2-way image classification set "prepared_data" from GitHub (vk-web06/Project); label vocabulary: HDPE plastic, PET plastic.

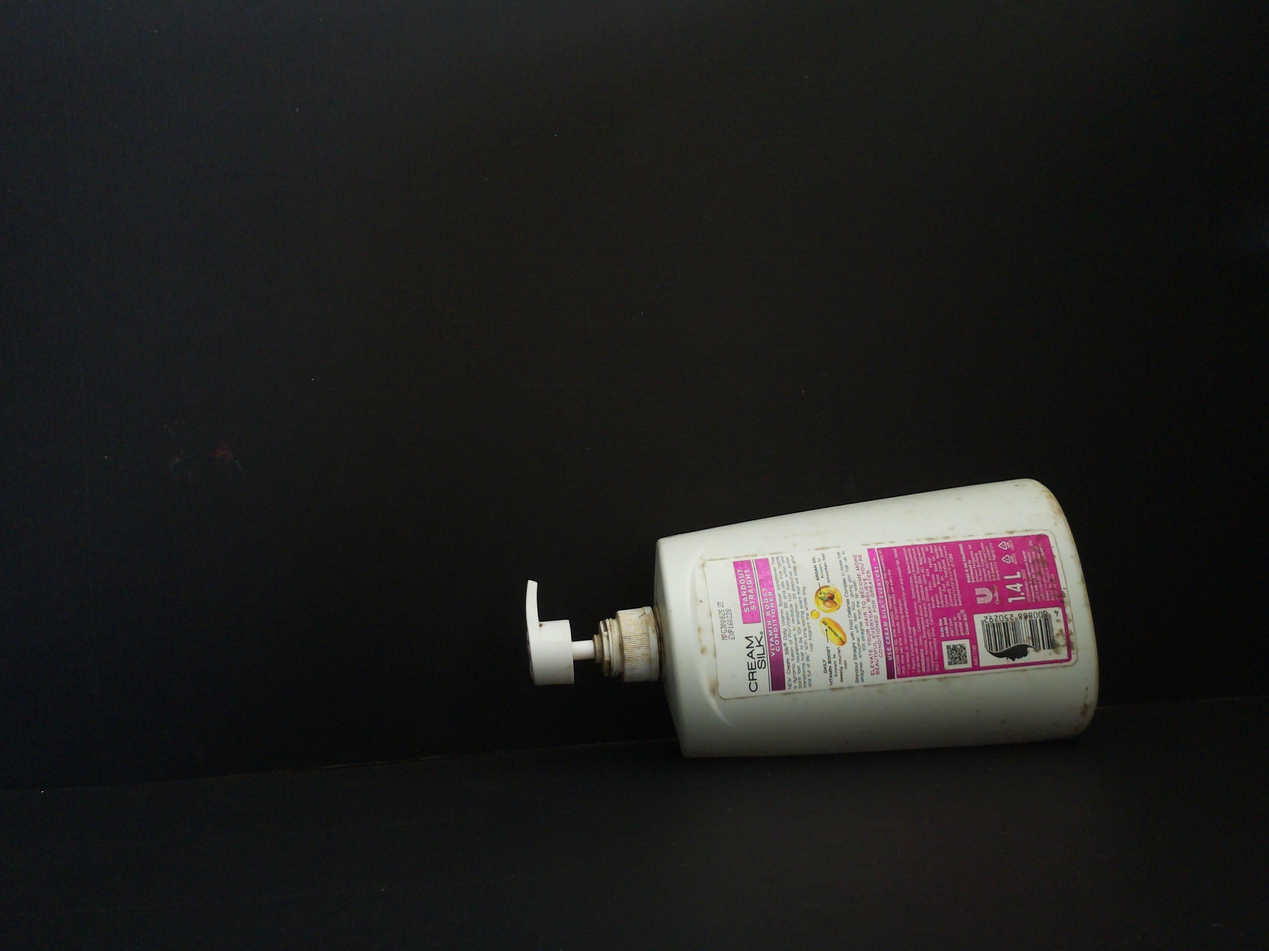
Label: HDPE plastic

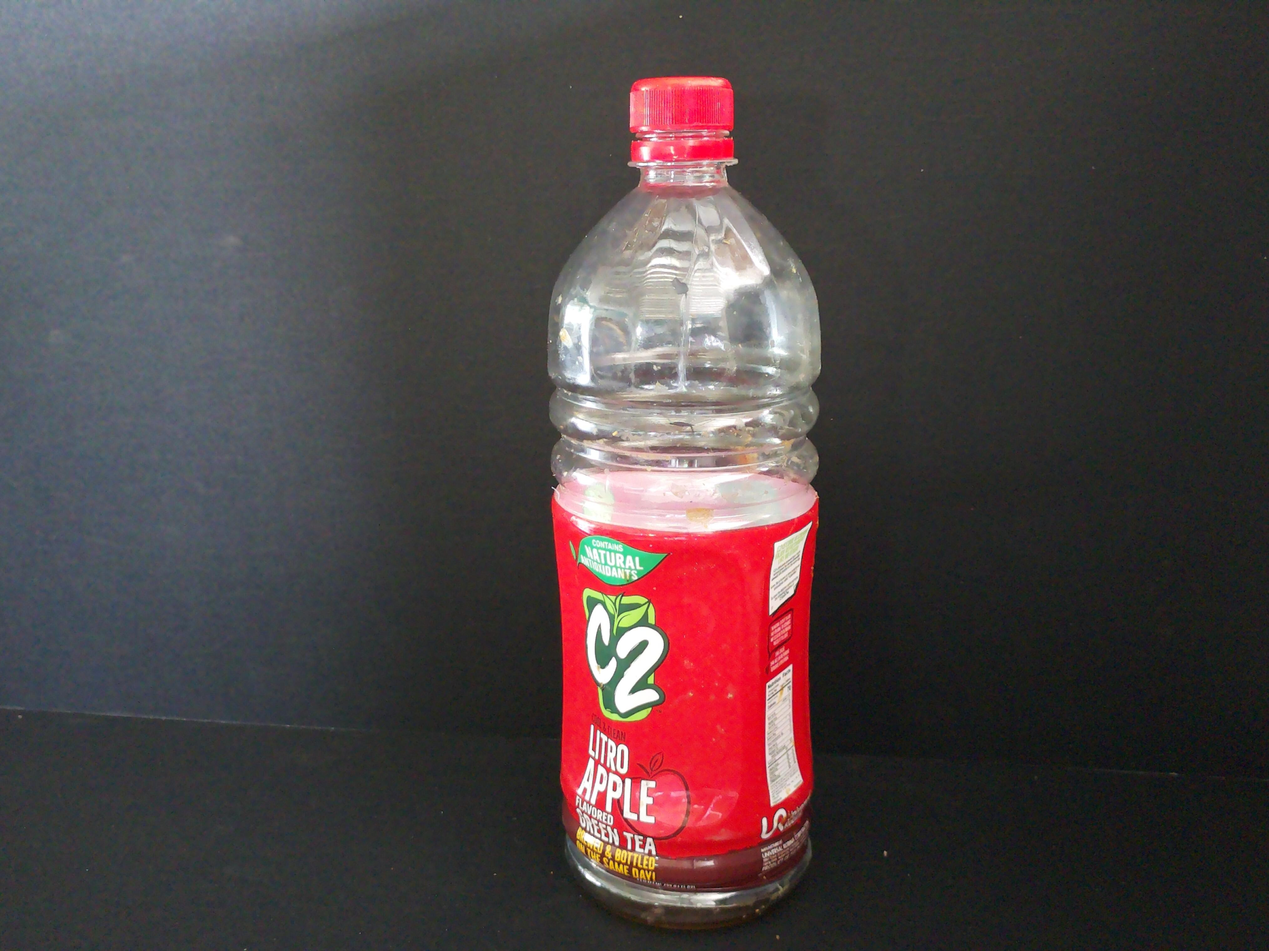
Label: PET plastic

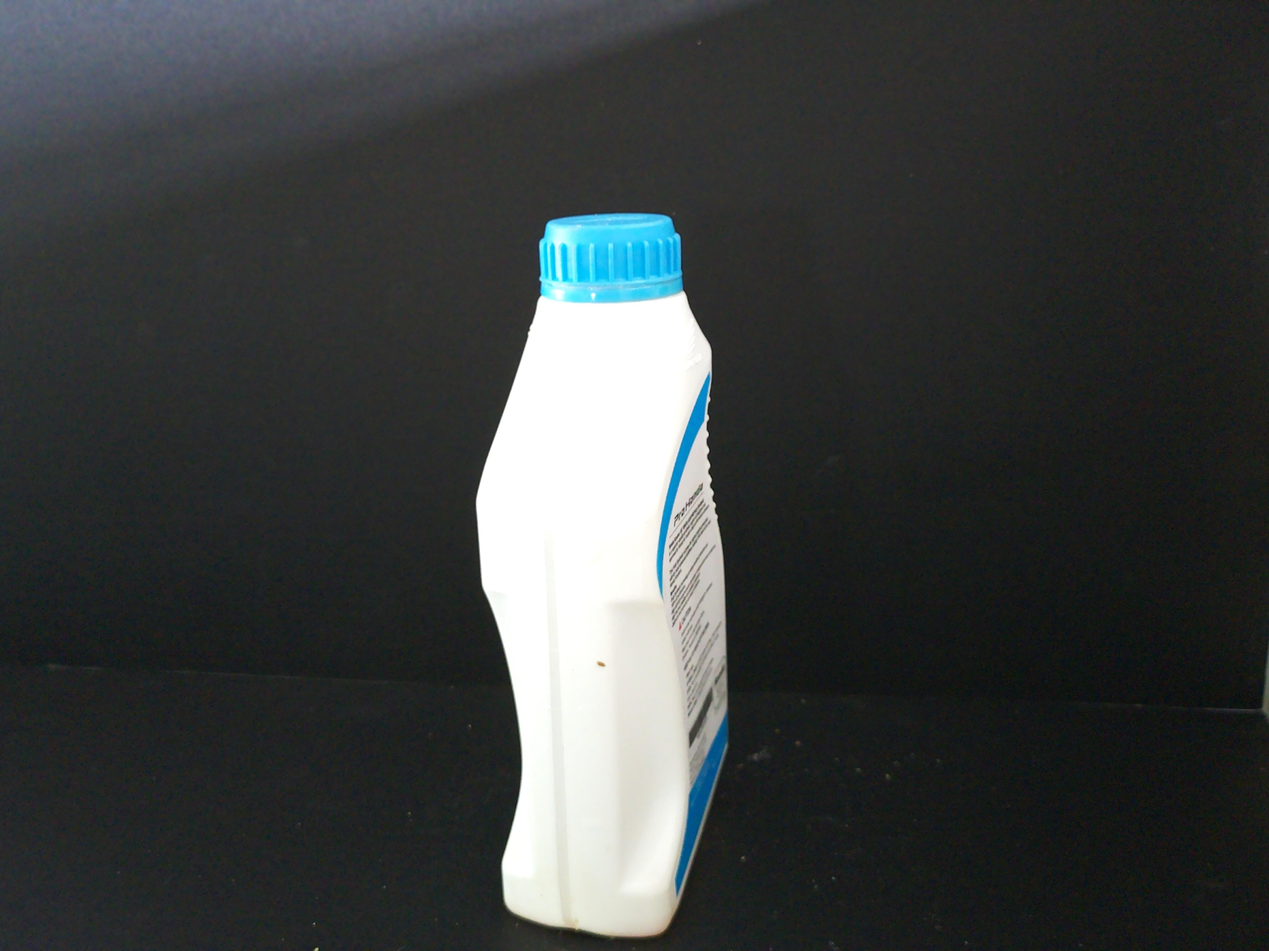
Label: HDPE plastic

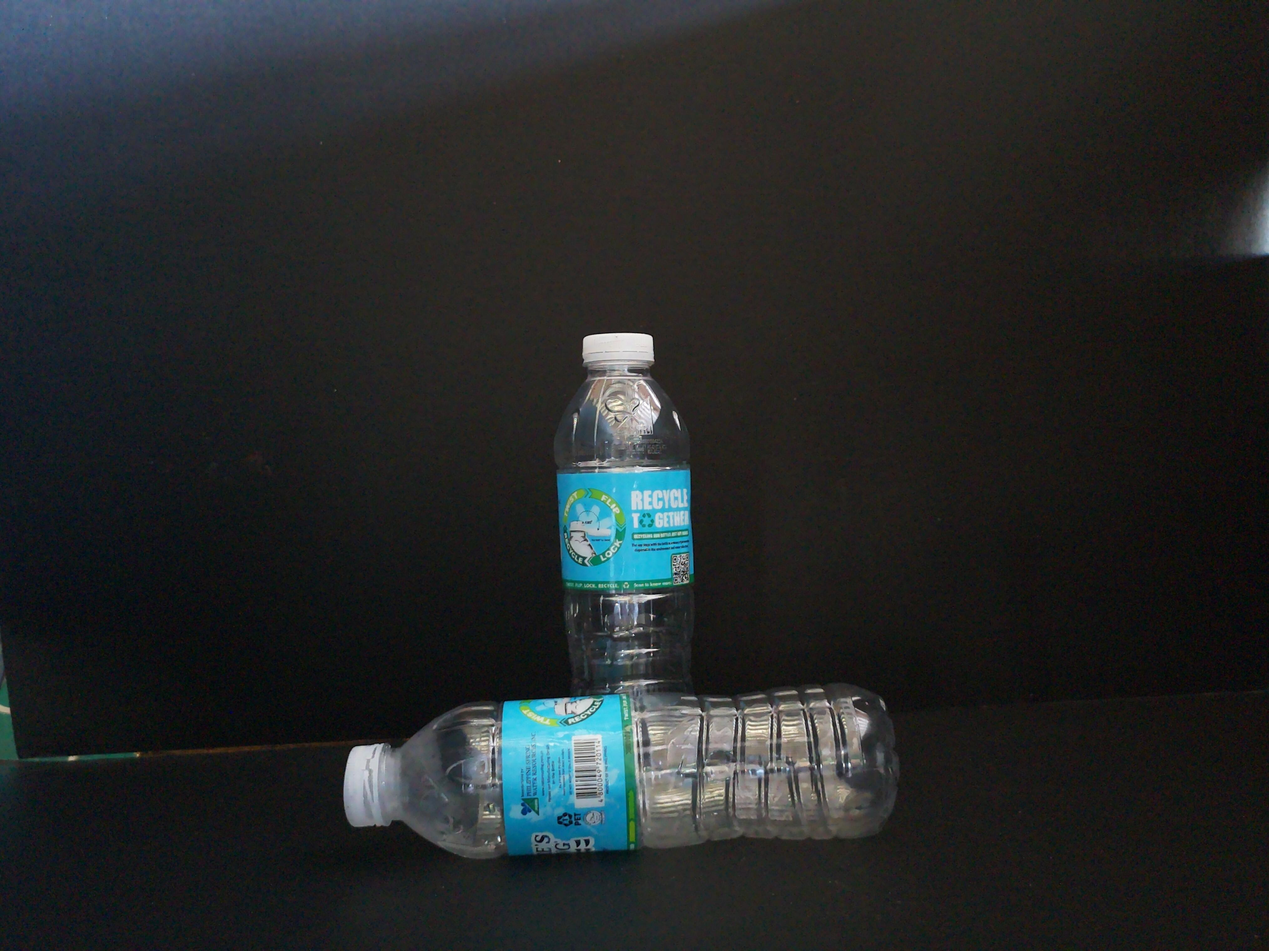
Label: PET plastic

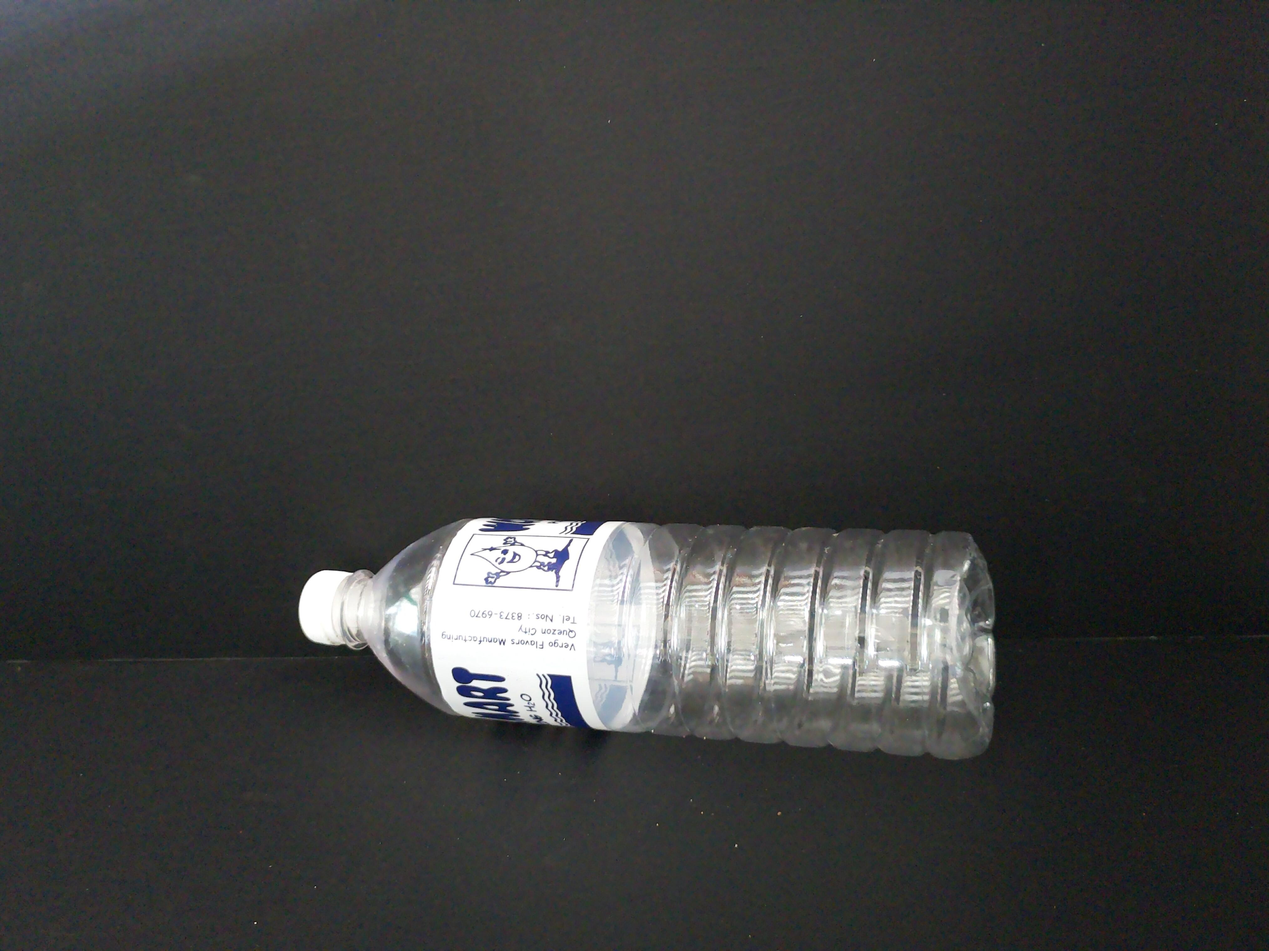
Label: PET plastic

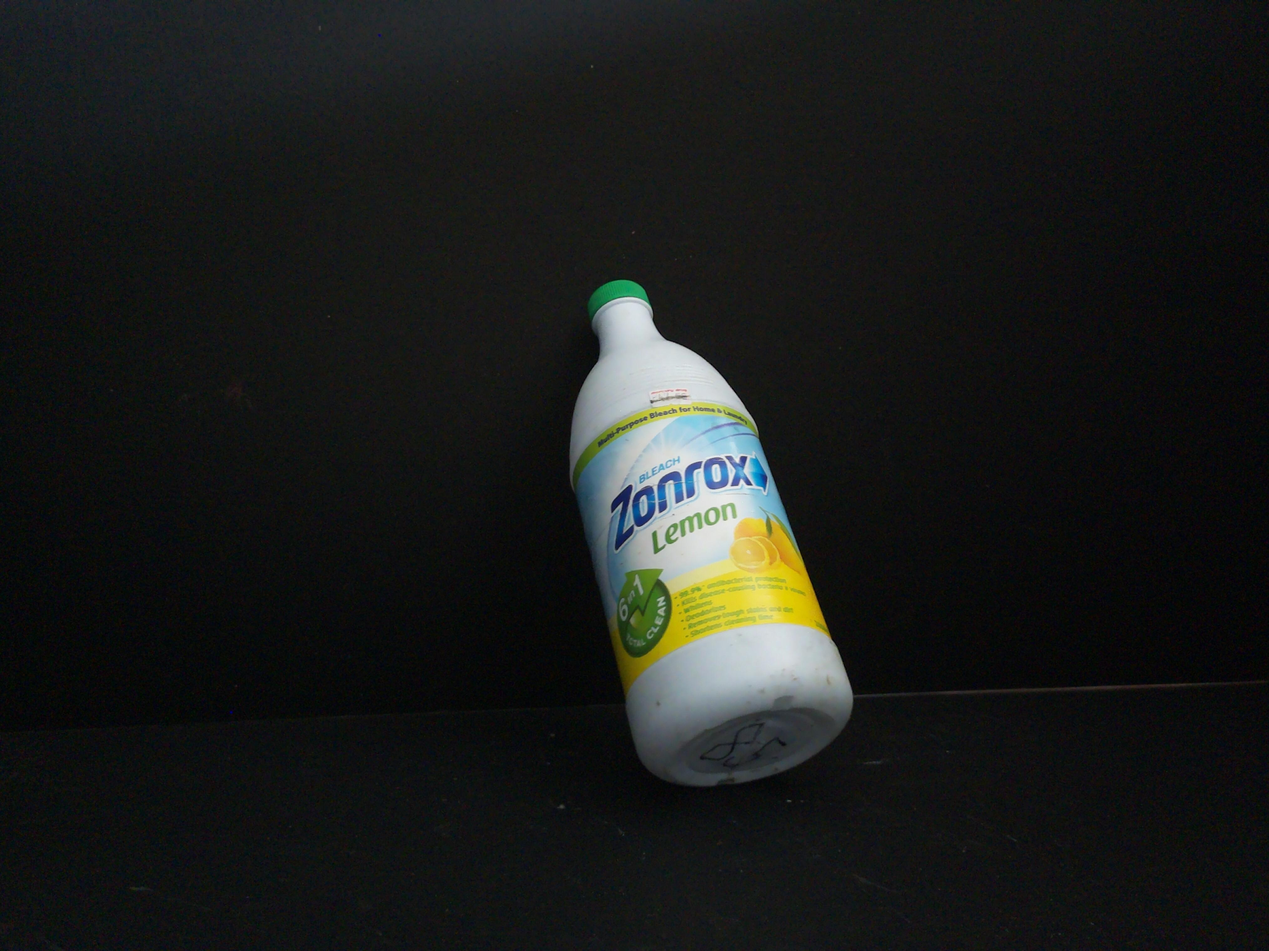
Label: HDPE plastic
